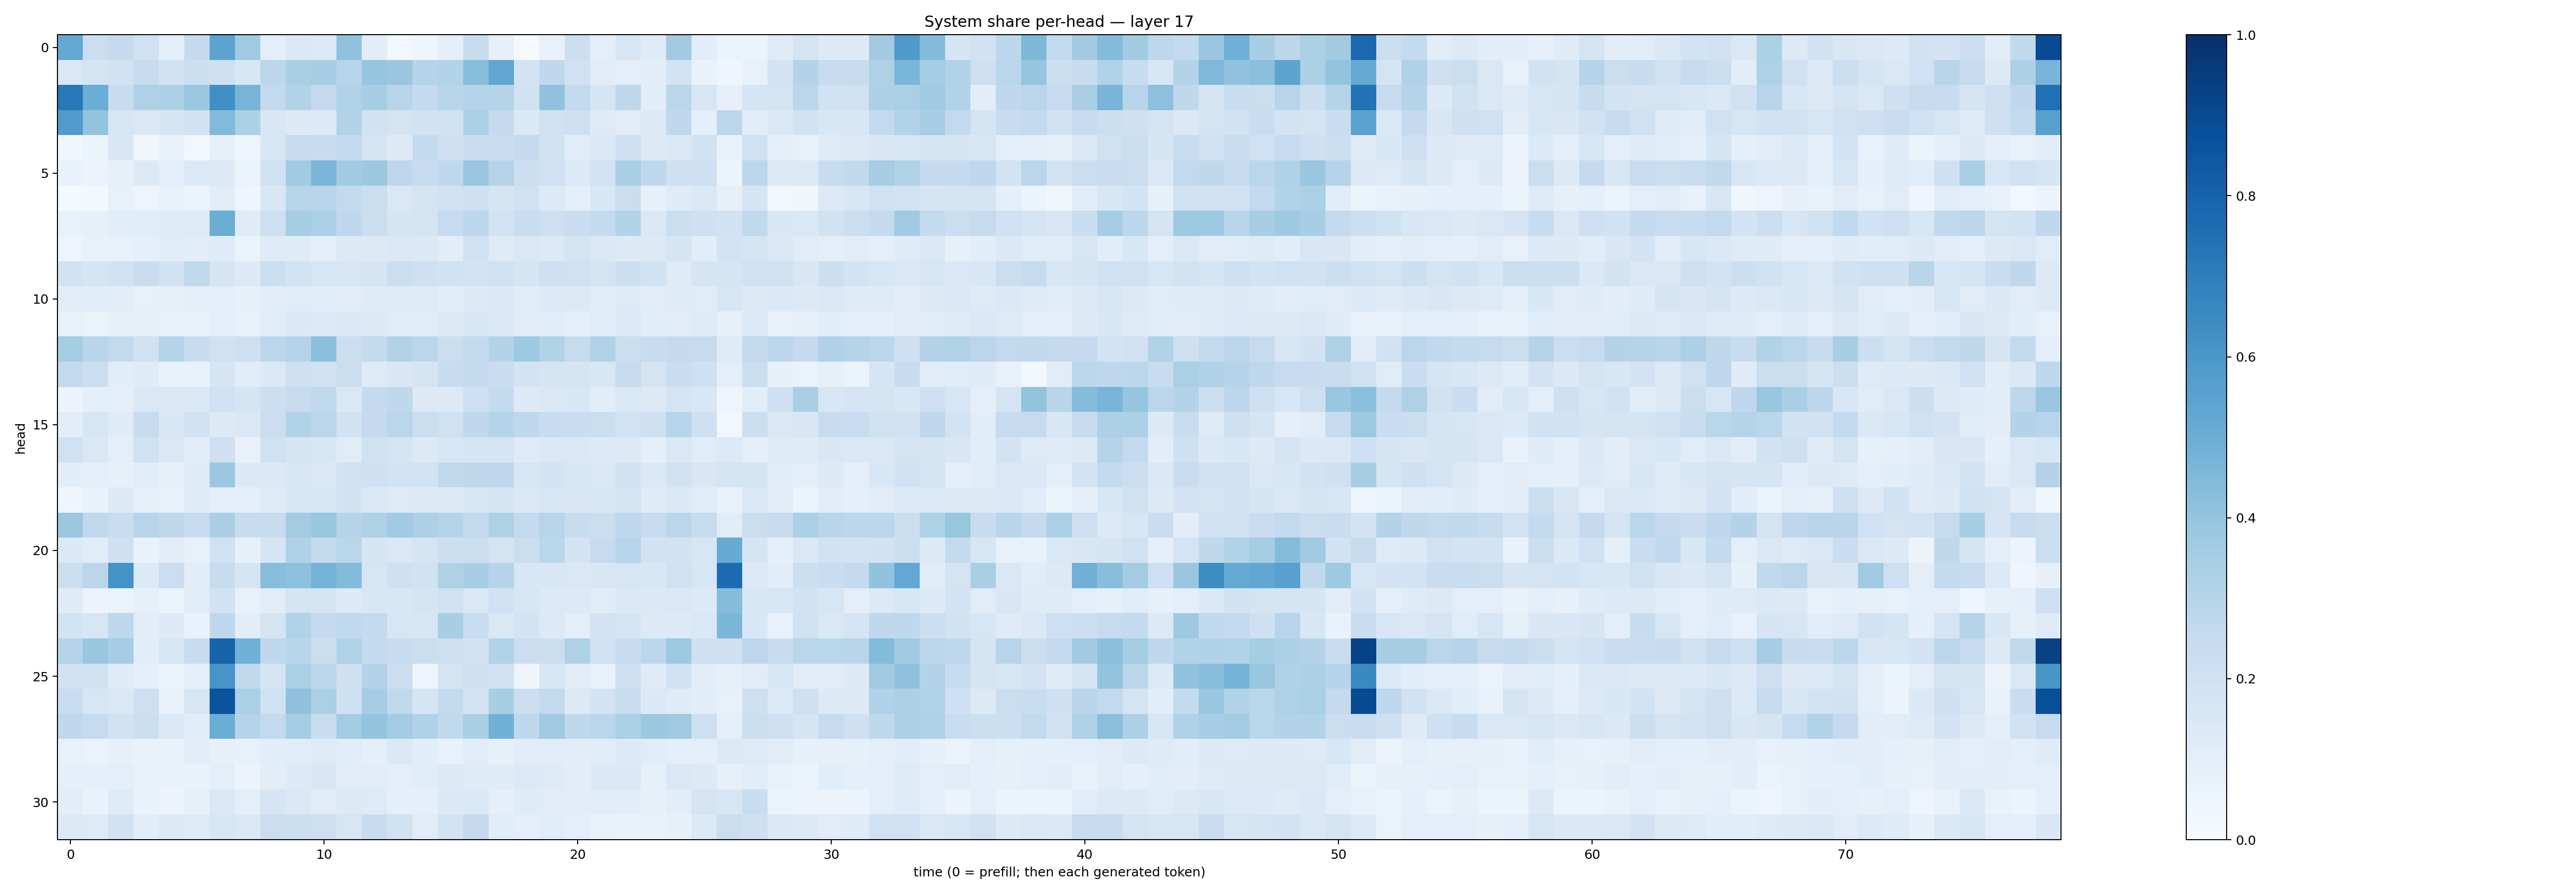

Source data for this figure (header and first rows):
0.52375644, 0.22479214, 0.2508026, 0.19539171, 0.09273028, 0.25104615, 0.5445695, 0.36722827, 0.099396236, 0.1451346, 0.13525228, 0.40970296, 0.10445109, 0.023685897, 0.04058972, 0.0917517, 0.23636897, 0.079992935, 0.014000858, 0.075443886, 0.21492516, 0.09579654, 0.1597902, 0.119555935
0.1454, 0.1758, 0.1892, 0.2372, 0.1876, 0.2171, 0.2067, 0.1555, 0.2808, 0.3362, 0.345, 0.2954, 0.3968, 0.386, 0.3042, 0.3156, 0.4273, 0.535, 0.1807, 0.2686, 0.2014, 0.1126, 0.09703, 0.1025
0.7215, 0.5007, 0.2398, 0.3207, 0.3289, 0.3814, 0.6302, 0.4724, 0.2603, 0.3092, 0.2524, 0.3093, 0.3454, 0.2954, 0.2541, 0.2916, 0.3042, 0.3044, 0.1887, 0.4092, 0.2612, 0.1644, 0.2716, 0.1084
0.5797, 0.3987, 0.1596, 0.1409, 0.167, 0.1875, 0.445, 0.332, 0.1516, 0.1268, 0.1365, 0.3112, 0.1891, 0.1758, 0.1932, 0.1955, 0.3312, 0.2526, 0.1382, 0.1985, 0.2113, 0.1218, 0.1127, 0.1319
0.03654, 0.05941, 0.1516, 0.03228, 0.0699, 0.02749, 0.08413, 0.04704, 0.1527, 0.2372, 0.2406, 0.2614, 0.1783, 0.1268, 0.2573, 0.2084, 0.2319, 0.2274, 0.253, 0.1942, 0.117, 0.1384, 0.2074, 0.1275
0.06882, 0.05767, 0.07842, 0.1323, 0.0991, 0.1349, 0.126, 0.06271, 0.2018, 0.3623, 0.464, 0.3659, 0.3773, 0.2736, 0.2406, 0.2677, 0.3881, 0.3046, 0.2167, 0.2028, 0.1358, 0.1872, 0.336, 0.2667
0.01549, 0.02007, 0.07135, 0.04932, 0.07499, 0.06181, 0.11, 0.04494, 0.1516, 0.2919, 0.2956, 0.2614, 0.2256, 0.142, 0.1741, 0.1953, 0.2052, 0.168, 0.1977, 0.1357, 0.09517, 0.1545, 0.2197, 0.08094
0.0739, 0.07929, 0.107, 0.1147, 0.1174, 0.1232, 0.5031, 0.1178, 0.2141, 0.3529, 0.3284, 0.2692, 0.2232, 0.1652, 0.1735, 0.2492, 0.2805, 0.1848, 0.2309, 0.209, 0.2285, 0.255, 0.3086, 0.144
0.04984, 0.07181, 0.07294, 0.09021, 0.1138, 0.1038, 0.1209, 0.06618, 0.1183, 0.118, 0.08764, 0.1279, 0.1273, 0.1452, 0.1389, 0.1016, 0.1994, 0.1233, 0.1443, 0.1359, 0.1747, 0.1478, 0.1285, 0.1294
0.1928, 0.169, 0.1917, 0.2284, 0.1942, 0.2621, 0.1677, 0.1324, 0.2212, 0.1871, 0.164, 0.1571, 0.1704, 0.2215, 0.2077, 0.1878, 0.1837, 0.1983, 0.1718, 0.2096, 0.2022, 0.1771, 0.2174, 0.1925
0.11, 0.1092, 0.1022, 0.07771, 0.08391, 0.09579, 0.101, 0.08174, 0.102, 0.1143, 0.1161, 0.1039, 0.1174, 0.1215, 0.1218, 0.1081, 0.1303, 0.145, 0.1137, 0.1334, 0.1293, 0.1139, 0.1232, 0.1111
0.07633, 0.0636, 0.08407, 0.08078, 0.06776, 0.07734, 0.09521, 0.07645, 0.1168, 0.1406, 0.1332, 0.1394, 0.132, 0.1145, 0.1137, 0.1279, 0.1634, 0.139, 0.1129, 0.1156, 0.08903, 0.117, 0.1353, 0.1083
0.3533, 0.2891, 0.2578, 0.1958, 0.3006, 0.2414, 0.198, 0.2137, 0.2821, 0.3032, 0.4247, 0.2226, 0.2555, 0.3162, 0.286, 0.2255, 0.2595, 0.305, 0.3738, 0.3159, 0.2428, 0.3113, 0.2252, 0.2403
0.2585, 0.2196, 0.1066, 0.1186, 0.06642, 0.07361, 0.1674, 0.1149, 0.1388, 0.2085, 0.1967, 0.2218, 0.1215, 0.1491, 0.1786, 0.2413, 0.2544, 0.2285, 0.1857, 0.1651, 0.1707, 0.1562, 0.243, 0.179
0.05663, 0.08888, 0.09821, 0.1408, 0.1419, 0.1424, 0.2011, 0.169, 0.2168, 0.235, 0.2639, 0.1445, 0.2501, 0.2715, 0.1263, 0.1264, 0.2042, 0.2577, 0.1301, 0.1442, 0.1554, 0.1021, 0.1424, 0.13
0.1028, 0.1565, 0.1203, 0.2411, 0.1554, 0.1894, 0.1275, 0.1421, 0.2264, 0.3104, 0.2828, 0.1943, 0.2521, 0.2835, 0.2235, 0.1968, 0.2671, 0.3004, 0.2671, 0.2378, 0.2275, 0.225, 0.1863, 0.2037
0.2001, 0.1468, 0.09762, 0.1962, 0.1483, 0.1082, 0.2064, 0.07255, 0.1971, 0.1708, 0.1575, 0.1169, 0.1955, 0.1697, 0.1263, 0.1594, 0.1704, 0.1686, 0.1172, 0.1414, 0.1426, 0.1333, 0.1256, 0.09154
0.1062, 0.09503, 0.07821, 0.1136, 0.08183, 0.1184, 0.3789, 0.1374, 0.14, 0.1558, 0.1372, 0.1932, 0.2093, 0.1854, 0.1861, 0.2619, 0.2721, 0.2678, 0.1566, 0.1874, 0.1555, 0.1483, 0.1912, 0.1398
0.04112, 0.06662, 0.1295, 0.08398, 0.07646, 0.118, 0.09512, 0.09178, 0.1245, 0.1569, 0.1529, 0.1889, 0.148, 0.1232, 0.1302, 0.1321, 0.1627, 0.1648, 0.1389, 0.1633, 0.1497, 0.1607, 0.1733, 0.1187
0.3802, 0.2656, 0.2274, 0.2941, 0.2708, 0.2488, 0.339, 0.2381, 0.2392, 0.3555, 0.3903, 0.3004, 0.3222, 0.3663, 0.3246, 0.3, 0.2596, 0.3216, 0.254, 0.2967, 0.2386, 0.221, 0.2773, 0.2411
0.1382, 0.1151, 0.2075, 0.06693, 0.1119, 0.07315, 0.2014, 0.08391, 0.1714, 0.32, 0.2539, 0.2855, 0.1683, 0.1462, 0.1771, 0.2168, 0.222, 0.1727, 0.2261, 0.2881, 0.1825, 0.2471, 0.2953, 0.1909
0.2246, 0.2823, 0.6202, 0.1354, 0.2254, 0.1072, 0.2396, 0.1714, 0.4259, 0.4145, 0.4738, 0.4378, 0.1577, 0.2084, 0.1942, 0.3226, 0.3474, 0.3007, 0.1524, 0.1547, 0.1408, 0.152, 0.1614, 0.1525
0.1192, 0.05748, 0.0647, 0.0836, 0.06004, 0.1145, 0.1932, 0.07591, 0.1132, 0.1726, 0.1728, 0.1344, 0.1528, 0.1525, 0.173, 0.2003, 0.1464, 0.2011, 0.1596, 0.1338, 0.1363, 0.114, 0.1398, 0.138
0.1863, 0.1589, 0.2739, 0.1032, 0.1288, 0.068, 0.2753, 0.1037, 0.1786, 0.3087, 0.2516, 0.2636, 0.2564, 0.1591, 0.1579, 0.343, 0.2323, 0.1437, 0.1847, 0.1332, 0.09701, 0.1831, 0.1719, 0.1322
0.3038, 0.3845, 0.35, 0.1076, 0.1613, 0.2415, 0.7975, 0.4839, 0.2669, 0.2927, 0.2217, 0.3145, 0.2564, 0.2348, 0.2212, 0.2127, 0.1905, 0.3125, 0.2229, 0.2259, 0.3215, 0.2008, 0.2359, 0.2776
0.1924, 0.1969, 0.1194, 0.09363, 0.06528, 0.09228, 0.6084, 0.2622, 0.1777, 0.3335, 0.2803, 0.2082, 0.3079, 0.2206, 0.04869, 0.1737, 0.2094, 0.2007, 0.04269, 0.1585, 0.1124, 0.07503, 0.204, 0.1188
0.2333, 0.1578, 0.1432, 0.2122, 0.07347, 0.1636, 0.861, 0.3325, 0.1901, 0.4135, 0.3336, 0.2066, 0.3499, 0.262, 0.1718, 0.2561, 0.1835, 0.3403, 0.221, 0.2582, 0.129, 0.181, 0.2307, 0.1383
0.2673, 0.2442, 0.1925, 0.2202, 0.1376, 0.1134, 0.5009, 0.3005, 0.2604, 0.3542, 0.2337, 0.3585, 0.4015, 0.3565, 0.3176, 0.2645, 0.3375, 0.4811, 0.2721, 0.3673, 0.2729, 0.2878, 0.3332, 0.3783
0.07507, 0.0628, 0.081, 0.0681, 0.06921, 0.1025, 0.08077, 0.07273, 0.1076, 0.1151, 0.1216, 0.1168, 0.09188, 0.1399, 0.1091, 0.0778, 0.1121, 0.08583, 0.1112, 0.1128, 0.1041, 0.1152, 0.1361, 0.1133
0.08958, 0.08997, 0.09658, 0.07409, 0.07016, 0.06673, 0.1003, 0.05655, 0.1034, 0.1352, 0.1503, 0.1123, 0.1104, 0.09833, 0.1166, 0.1327, 0.1185, 0.1183, 0.1341, 0.122, 0.1022, 0.1392, 0.1384, 0.08585
0.103, 0.06887, 0.1211, 0.06759, 0.05594, 0.08056, 0.1427, 0.09917, 0.1699, 0.1435, 0.1122, 0.1253, 0.1215, 0.09154, 0.08981, 0.1382, 0.1392, 0.0924, 0.1191, 0.1117, 0.1114, 0.1126, 0.1051, 0.08481
0.1321, 0.1221, 0.1939, 0.1061, 0.1303, 0.1216, 0.1601, 0.1484, 0.2222, 0.2159, 0.2143, 0.1593, 0.2414, 0.1891, 0.1095, 0.185, 0.2539, 0.1152, 0.09399, 0.1164, 0.0944, 0.07494, 0.07005, 0.06659
